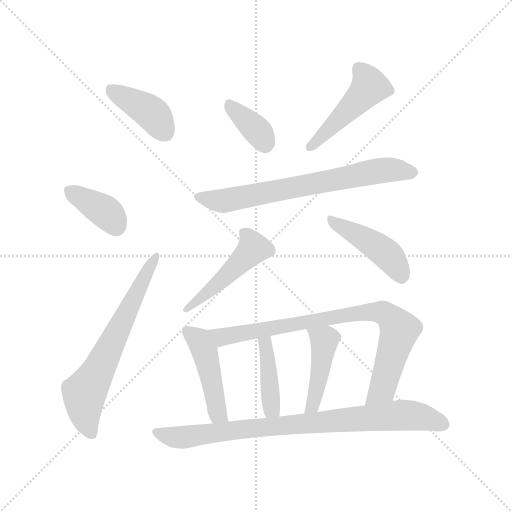
t = 0.00 s
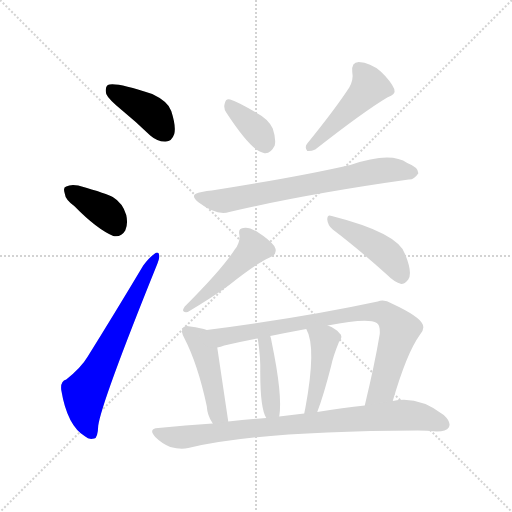
t = 1.75 s
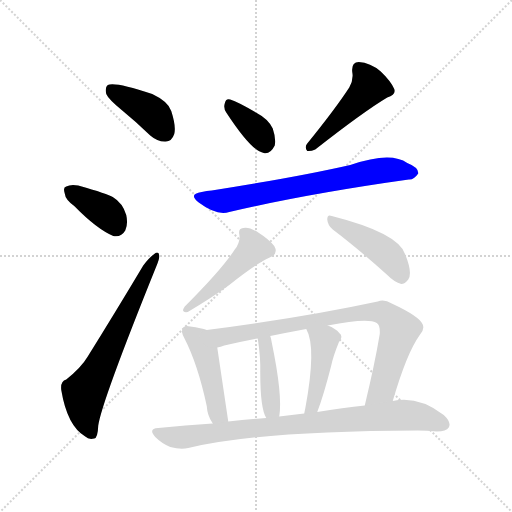
t = 3.51 s
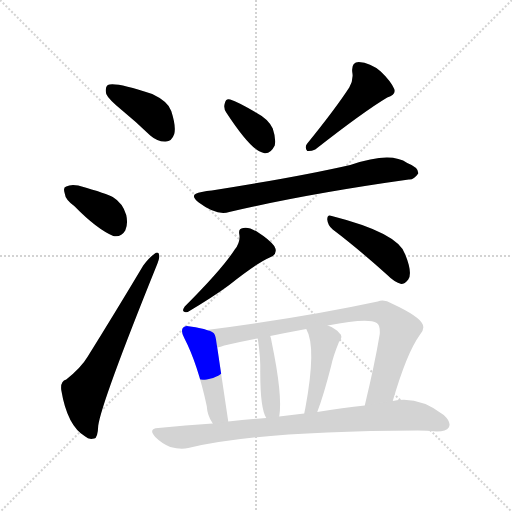
t = 5.26 s
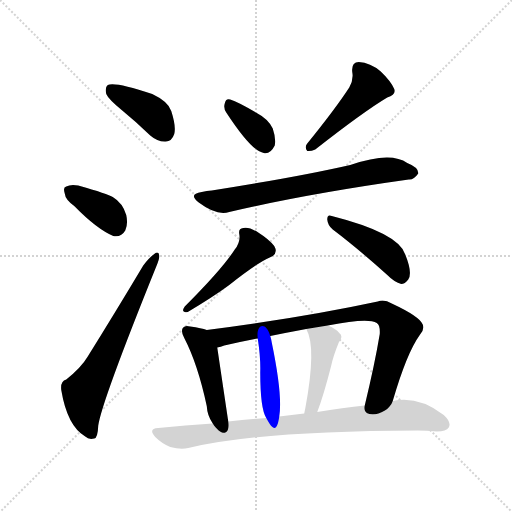
t = 7.02 s
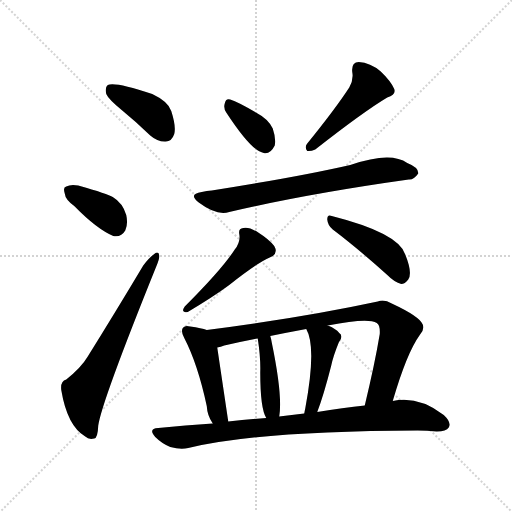
t = 8.77 s

The animated SVG that drew these frames (rendered in a browser with its animation timeline set to each time). Animation: 13 CSS @keyframes rules; one cycle of 8.77 s.

<svg version="1.1" viewBox="0 0 1024 1024" xmlns="http://www.w3.org/2000/svg">
  <g stroke="lightgray" stroke-dasharray="1,1" stroke-width="1" transform="scale(4, 4)">
    <line x1="0" y1="0" x2="256" y2="256"></line>
    <line x1="256" y1="0" x2="0" y2="256"></line>
    <line x1="128" y1="0" x2="128" y2="256"></line>
    <line x1="0" y1="128" x2="256" y2="128"></line>
  </g>
<g transform="scale(1, -1) translate(0, -900)">
   <style type="text/css">
    @keyframes keyframes0 {
      from {
       stroke: blue;
       stroke-dashoffset: 399;
       stroke-width: 128;
       }
       56% {
       animation-timing-function: step-end;
       stroke: blue;
       stroke-dashoffset: 0;
       stroke-width: 128;
       }
       to {
       stroke: black;
       stroke-width: 1024;
       }
       }
       #make-me-a-hanzi-animation-0 {
         animation: keyframes0 0.574707s both;
         animation-delay: 0.000000s;
         animation-timing-function: linear;
       }
    @keyframes keyframes1 {
      from {
       stroke: blue;
       stroke-dashoffset: 373;
       stroke-width: 128;
       }
       55% {
       animation-timing-function: step-end;
       stroke: blue;
       stroke-dashoffset: 0;
       stroke-width: 128;
       }
       to {
       stroke: black;
       stroke-width: 1024;
       }
       }
       #make-me-a-hanzi-animation-1 {
         animation: keyframes1 0.553548s both;
         animation-delay: 0.574707s;
         animation-timing-function: linear;
       }
    @keyframes keyframes2 {
      from {
       stroke: blue;
       stroke-dashoffset: 645;
       stroke-width: 128;
       }
       68% {
       animation-timing-function: step-end;
       stroke: blue;
       stroke-dashoffset: 0;
       stroke-width: 128;
       }
       to {
       stroke: black;
       stroke-width: 1024;
       }
       }
       #make-me-a-hanzi-animation-2 {
         animation: keyframes2 0.774902s both;
         animation-delay: 1.128255s;
         animation-timing-function: linear;
       }
    @keyframes keyframes3 {
      from {
       stroke: blue;
       stroke-dashoffset: 358;
       stroke-width: 128;
       }
       54% {
       animation-timing-function: step-end;
       stroke: blue;
       stroke-dashoffset: 0;
       stroke-width: 128;
       }
       to {
       stroke: black;
       stroke-width: 1024;
       }
       }
       #make-me-a-hanzi-animation-3 {
         animation: keyframes3 0.541341s both;
         animation-delay: 1.903158s;
         animation-timing-function: linear;
       }
    @keyframes keyframes4 {
      from {
       stroke: blue;
       stroke-dashoffset: 468;
       stroke-width: 128;
       }
       60% {
       animation-timing-function: step-end;
       stroke: blue;
       stroke-dashoffset: 0;
       stroke-width: 128;
       }
       to {
       stroke: black;
       stroke-width: 1024;
       }
       }
       #make-me-a-hanzi-animation-4 {
         animation: keyframes4 0.630859s both;
         animation-delay: 2.444499s;
         animation-timing-function: linear;
       }
    @keyframes keyframes5 {
      from {
       stroke: blue;
       stroke-dashoffset: 690;
       stroke-width: 128;
       }
       69% {
       animation-timing-function: step-end;
       stroke: blue;
       stroke-dashoffset: 0;
       stroke-width: 128;
       }
       to {
       stroke: black;
       stroke-width: 1024;
       }
       }
       #make-me-a-hanzi-animation-5 {
         animation: keyframes5 0.811523s both;
         animation-delay: 3.075358s;
         animation-timing-function: linear;
       }
    @keyframes keyframes6 {
      from {
       stroke: blue;
       stroke-dashoffset: 462;
       stroke-width: 128;
       }
       60% {
       animation-timing-function: step-end;
       stroke: blue;
       stroke-dashoffset: 0;
       stroke-width: 128;
       }
       to {
       stroke: black;
       stroke-width: 1024;
       }
       }
       #make-me-a-hanzi-animation-6 {
         animation: keyframes6 0.625977s both;
         animation-delay: 3.886882s;
         animation-timing-function: linear;
       }
    @keyframes keyframes7 {
      from {
       stroke: blue;
       stroke-dashoffset: 439;
       stroke-width: 128;
       }
       59% {
       animation-timing-function: step-end;
       stroke: blue;
       stroke-dashoffset: 0;
       stroke-width: 128;
       }
       to {
       stroke: black;
       stroke-width: 1024;
       }
       }
       #make-me-a-hanzi-animation-7 {
         animation: keyframes7 0.607259s both;
         animation-delay: 4.512858s;
         animation-timing-function: linear;
       }
    @keyframes keyframes8 {
      from {
       stroke: blue;
       stroke-dashoffset: 453;
       stroke-width: 128;
       }
       60% {
       animation-timing-function: step-end;
       stroke: blue;
       stroke-dashoffset: 0;
       stroke-width: 128;
       }
       to {
       stroke: black;
       stroke-width: 1024;
       }
       }
       #make-me-a-hanzi-animation-8 {
         animation: keyframes8 0.618652s both;
         animation-delay: 5.120117s;
         animation-timing-function: linear;
       }
    @keyframes keyframes9 {
      from {
       stroke: blue;
       stroke-dashoffset: 814;
       stroke-width: 128;
       }
       73% {
       animation-timing-function: step-end;
       stroke: blue;
       stroke-dashoffset: 0;
       stroke-width: 128;
       }
       to {
       stroke: black;
       stroke-width: 1024;
       }
       }
       #make-me-a-hanzi-animation-9 {
         animation: keyframes9 0.912435s both;
         animation-delay: 5.738770s;
         animation-timing-function: linear;
       }
    @keyframes keyframes10 {
      from {
       stroke: blue;
       stroke-dashoffset: 408;
       stroke-width: 128;
       }
       57% {
       animation-timing-function: step-end;
       stroke: blue;
       stroke-dashoffset: 0;
       stroke-width: 128;
       }
       to {
       stroke: black;
       stroke-width: 1024;
       }
       }
       #make-me-a-hanzi-animation-10 {
         animation: keyframes10 0.582031s both;
         animation-delay: 6.651204s;
         animation-timing-function: linear;
       }
    @keyframes keyframes11 {
      from {
       stroke: blue;
       stroke-dashoffset: 440;
       stroke-width: 128;
       }
       59% {
       animation-timing-function: step-end;
       stroke: blue;
       stroke-dashoffset: 0;
       stroke-width: 128;
       }
       to {
       stroke: black;
       stroke-width: 1024;
       }
       }
       #make-me-a-hanzi-animation-11 {
         animation: keyframes11 0.608073s both;
         animation-delay: 7.233236s;
         animation-timing-function: linear;
       }
    @keyframes keyframes12 {
      from {
       stroke: blue;
       stroke-dashoffset: 835;
       stroke-width: 128;
       }
       73% {
       animation-timing-function: step-end;
       stroke: blue;
       stroke-dashoffset: 0;
       stroke-width: 128;
       }
       to {
       stroke: black;
       stroke-width: 1024;
       }
       }
       #make-me-a-hanzi-animation-12 {
         animation: keyframes12 0.929525s both;
         animation-delay: 7.841309s;
         animation-timing-function: linear;
       }
</style>
<path d="M 244.5 679.0 Q 271.5 657.0 300.5 629.0 Q 315.5 616.0 331.5 617.0 Q 343.5 617.0 348.5 632.0 Q 352.5 647.0 342.5 678.0 Q 336.5 697.0 304.5 712.0 Q 229.5 737.0 215.5 730.0 Q 209.5 726.0 212.5 712.0 Q 216.5 702.0 244.5 679.0 Z" fill="lightgray"></path> 
<path d="M 148.5 488.0 Q 193.5 442.0 226.5 428.0 Q 242.5 425.0 250.5 439.0 Q 256.5 452.0 252.5 470.0 Q 245.5 494.0 225.5 506.0 Q 216.5 512.0 156.5 529.0 Q 141.5 532.0 132.5 527.0 Q 125.5 526.0 129.5 513.0 Q 130.5 501.0 148.5 488.0 Z" fill="lightgray"></path> 
<path d="M 132.5 141.0 Q 120.5 138.0 122.5 120.0 Q 134.5 48.0 170.5 27.0 Q 177.5 20.0 188.5 23.0 Q 195.5 24.0 196.5 49.0 Q 203.5 97.0 312.5 367.0 Q 319.5 383.0 318.5 389.0 Q 317.5 399.0 308.5 392.0 Q 298.5 385.0 286.5 369.0 Q 228.5 272.0 175.5 187.0 Q 162.5 165.0 132.5 141.0 Z" fill="lightgray"></path> 
<path d="M 452.5 675.0 Q 503.5 597.0 527.5 594.0 Q 540.5 591.0 549.5 609.0 Q 552.5 622.0 545.5 643.0 Q 536.5 662.0 513.5 674.0 Q 476.5 696.0 460.5 701.0 Q 451.5 704.0 449.5 693.0 Q 446.5 684.0 452.5 675.0 Z" fill="lightgray"></path> 
<path d="M 698.5 725.0 Q 670.5 682.0 614.5 613.0 Q 608.5 606.0 614.5 598.0 Q 621.5 597.0 630.5 601.0 Q 727.5 677.0 774.5 705.0 Q 792.5 711.0 788.5 722.0 Q 781.5 738.0 761.5 757.0 Q 740.5 775.0 717.5 776.0 Q 702.5 776.0 704.5 756.0 Q 707.5 741.0 698.5 725.0 Z" fill="lightgray"></path> 
<path d="M 403.5 516.0 Q 375.5 512.0 397.5 495.0 Q 433.5 468.0 458.5 476.0 Q 611.5 512.0 817.5 541.0 Q 827.5 540.0 836.5 553.0 Q 837.5 565.0 814.5 574.0 Q 781.5 598.0 700.5 570.0 Q 595.5 546.0 423.5 519.0 Q 413.5 519.0 403.5 516.0 Z" fill="lightgray"></path> 
<path d="M 469.5 401.0 Q 444.5 362.0 369.5 287.0 Q 360.5 274.0 375.5 276.0 Q 427.5 307.0 458.5 330.0 Q 515.5 375.0 539.5 385.0 Q 557.5 392.0 548.5 408.0 Q 538.5 421.0 516.5 435.0 Q 497.5 447.0 486.5 444.0 Q 476.5 443.0 478.5 432.0 Q 481.5 416.0 469.5 401.0 Z" fill="lightgray"></path> 
<path d="M 665.5 441.0 Q 714.5 404.0 773.5 351.0 Q 789.5 335.0 802.5 332.0 Q 809.5 332.0 816.5 341.0 Q 825.5 354.0 810.5 391.0 Q 797.5 434.0 663.5 468.0 Q 654.5 472.0 654.5 461.0 Q 655.5 449.0 665.5 441.0 Z" fill="lightgray"></path> 
<path d="M 413.5 240.0 Q 403.5 244.0 380.5 247.0 Q 370.5 250.0 366.5 245.0 Q 360.5 239.0 368.5 224.0 Q 395.5 172.0 413.5 88.0 Q 414.5 69.0 425.5 53.0 C 441.5 28.0 460.5 27.0 456.5 57.0 L 434.5 205.0 C 430.5 235.0 430.5 235.0 413.5 240.0 Z" fill="lightgray"></path> 
<path d="M 785.5 98.0 Q 813.5 194.0 839.5 230.0 Q 849.5 240.0 845.5 251.0 Q 839.5 267.0 783.5 293.0 Q 768.5 302.0 755.5 297.0 Q 601.5 264.0 413.5 240.0 C 383.5 236.0 405.5 197.0 434.5 205.0 Q 441.5 206.0 448.5 209.0 Q 479.5 216.0 515.5 223.0 L 540.5 228.0 Q 574.5 235.0 612.5 242.0 L 655.5 249.0 Q 736.5 265.0 753.5 254.0 Q 760.5 250.0 759.5 232.0 Q 749.5 172.0 729.5 89.0 C 722.5 60.0 776.5 69.0 785.5 98.0 Z" fill="lightgray"></path> 
<path d="M 558.5 67.0 Q 565.5 109.0 543.5 215.0 Q 542.5 222.0 540.5 228.0 C 532.5 257.0 511.5 253.0 515.5 223.0 Q 521.5 184.0 520.5 155.0 Q 520.5 83.0 532.5 64.0 C 546.5 37.0 554.5 37.0 558.5 67.0 Z" fill="lightgray"></path> 
<path d="M 634.5 76.0 Q 647.5 110.0 662.5 169.0 Q 666.5 188.0 677.5 215.0 Q 687.5 228.0 678.5 234.0 Q 671.5 243.0 655.5 249.0 C 627.5 261.0 599.5 269.0 612.5 242.0 Q 633.5 206.0 610.5 83.0 Q 609.5 79.0 608.5 73.0 C 603.5 44.0 624.5 48.0 634.5 76.0 Z" fill="lightgray"></path> 
<path d="M 425.5 53.0 Q 370.5 50.0 316.5 44.0 Q 295.5 43.0 310.5 26.0 Q 323.5 13.0 340.5 6.0 Q 361.5 0.0 376.5 4.0 Q 517.5 38.0 835.5 39.0 Q 853.5 39.0 873.5 37.0 Q 892.5 37.0 897.5 45.0 Q 903.5 55.0 887.5 70.0 Q 836.5 109.0 785.5 98.0 L 729.5 89.0 Q 686.5 85.0 634.5 76.0 L 608.5 73.0 Q 595.5 72.0 583.5 70.0 Q 570.5 69.0 558.5 67.0 L 532.5 64.0 Q 493.5 61.0 456.5 57.0 L 425.5 53.0 Z" fill="lightgray"></path> 
      <clipPath id="make-me-a-hanzi-clip-0">
      <path d="M 244.5 679.0 Q 271.5 657.0 300.5 629.0 Q 315.5 616.0 331.5 617.0 Q 343.5 617.0 348.5 632.0 Q 352.5 647.0 342.5 678.0 Q 336.5 697.0 304.5 712.0 Q 229.5 737.0 215.5 730.0 Q 209.5 726.0 212.5 712.0 Q 216.5 702.0 244.5 679.0 Z" fill="lightgray"></path>
      </clipPath>
      <path clip-path="url(#make-me-a-hanzi-clip-0)" d="M 220.5 723.0 L 296.5 679.0 L 330.5 635.0 " fill="none" id="make-me-a-hanzi-animation-0" stroke-dasharray="271 542" stroke-linecap="round"></path>

      <clipPath id="make-me-a-hanzi-clip-1">
      <path d="M 148.5 488.0 Q 193.5 442.0 226.5 428.0 Q 242.5 425.0 250.5 439.0 Q 256.5 452.0 252.5 470.0 Q 245.5 494.0 225.5 506.0 Q 216.5 512.0 156.5 529.0 Q 141.5 532.0 132.5 527.0 Q 125.5 526.0 129.5 513.0 Q 130.5 501.0 148.5 488.0 Z" fill="lightgray"></path>
      </clipPath>
      <path clip-path="url(#make-me-a-hanzi-clip-1)" d="M 140.5 518.0 L 211.5 476.0 L 231.5 448.0 " fill="none" id="make-me-a-hanzi-animation-1" stroke-dasharray="245 490" stroke-linecap="round"></path>

      <clipPath id="make-me-a-hanzi-clip-2">
      <path d="M 132.5 141.0 Q 120.5 138.0 122.5 120.0 Q 134.5 48.0 170.5 27.0 Q 177.5 20.0 188.5 23.0 Q 195.5 24.0 196.5 49.0 Q 203.5 97.0 312.5 367.0 Q 319.5 383.0 318.5 389.0 Q 317.5 399.0 308.5 392.0 Q 298.5 385.0 286.5 369.0 Q 228.5 272.0 175.5 187.0 Q 162.5 165.0 132.5 141.0 Z" fill="lightgray"></path>
      </clipPath>
      <path clip-path="url(#make-me-a-hanzi-clip-2)" d="M 182.5 33.0 L 168.5 76.0 L 168.5 110.0 L 311.5 385.0 " fill="none" id="make-me-a-hanzi-animation-2" stroke-dasharray="517 1034" stroke-linecap="round"></path>

      <clipPath id="make-me-a-hanzi-clip-3">
      <path d="M 452.5 675.0 Q 503.5 597.0 527.5 594.0 Q 540.5 591.0 549.5 609.0 Q 552.5 622.0 545.5 643.0 Q 536.5 662.0 513.5 674.0 Q 476.5 696.0 460.5 701.0 Q 451.5 704.0 449.5 693.0 Q 446.5 684.0 452.5 675.0 Z" fill="lightgray"></path>
      </clipPath>
      <path clip-path="url(#make-me-a-hanzi-clip-3)" d="M 461.5 689.0 L 513.5 640.0 L 529.5 614.0 " fill="none" id="make-me-a-hanzi-animation-3" stroke-dasharray="230 460" stroke-linecap="round"></path>

      <clipPath id="make-me-a-hanzi-clip-4">
      <path d="M 698.5 725.0 Q 670.5 682.0 614.5 613.0 Q 608.5 606.0 614.5 598.0 Q 621.5 597.0 630.5 601.0 Q 727.5 677.0 774.5 705.0 Q 792.5 711.0 788.5 722.0 Q 781.5 738.0 761.5 757.0 Q 740.5 775.0 717.5 776.0 Q 702.5 776.0 704.5 756.0 Q 707.5 741.0 698.5 725.0 Z" fill="lightgray"></path>
      </clipPath>
      <path clip-path="url(#make-me-a-hanzi-clip-4)" d="M 717.5 762.0 L 739.5 727.0 L 618.5 606.0 " fill="none" id="make-me-a-hanzi-animation-4" stroke-dasharray="340 680" stroke-linecap="round"></path>

      <clipPath id="make-me-a-hanzi-clip-5">
      <path d="M 403.5 516.0 Q 375.5 512.0 397.5 495.0 Q 433.5 468.0 458.5 476.0 Q 611.5 512.0 817.5 541.0 Q 827.5 540.0 836.5 553.0 Q 837.5 565.0 814.5 574.0 Q 781.5 598.0 700.5 570.0 Q 595.5 546.0 423.5 519.0 Q 413.5 519.0 403.5 516.0 Z" fill="lightgray"></path>
      </clipPath>
      <path clip-path="url(#make-me-a-hanzi-clip-5)" d="M 398.5 506.0 L 448.5 498.0 L 750.5 557.0 L 793.5 560.0 L 825.5 555.0 " fill="none" id="make-me-a-hanzi-animation-5" stroke-dasharray="562 1124" stroke-linecap="round"></path>

      <clipPath id="make-me-a-hanzi-clip-6">
      <path d="M 469.5 401.0 Q 444.5 362.0 369.5 287.0 Q 360.5 274.0 375.5 276.0 Q 427.5 307.0 458.5 330.0 Q 515.5 375.0 539.5 385.0 Q 557.5 392.0 548.5 408.0 Q 538.5 421.0 516.5 435.0 Q 497.5 447.0 486.5 444.0 Q 476.5 443.0 478.5 432.0 Q 481.5 416.0 469.5 401.0 Z" fill="lightgray"></path>
      </clipPath>
      <path clip-path="url(#make-me-a-hanzi-clip-6)" d="M 537.5 399.0 L 506.5 404.0 L 455.5 350.0 L 379.5 285.0 " fill="none" id="make-me-a-hanzi-animation-6" stroke-dasharray="334 668" stroke-linecap="round"></path>

      <clipPath id="make-me-a-hanzi-clip-7">
      <path d="M 665.5 441.0 Q 714.5 404.0 773.5 351.0 Q 789.5 335.0 802.5 332.0 Q 809.5 332.0 816.5 341.0 Q 825.5 354.0 810.5 391.0 Q 797.5 434.0 663.5 468.0 Q 654.5 472.0 654.5 461.0 Q 655.5 449.0 665.5 441.0 Z" fill="lightgray"></path>
      </clipPath>
      <path clip-path="url(#make-me-a-hanzi-clip-7)" d="M 664.5 458.0 L 771.5 394.0 L 802.5 345.0 " fill="none" id="make-me-a-hanzi-animation-7" stroke-dasharray="311 622" stroke-linecap="round"></path>

      <clipPath id="make-me-a-hanzi-clip-8">
      <path d="M 413.5 240.0 Q 403.5 244.0 380.5 247.0 Q 370.5 250.0 366.5 245.0 Q 360.5 239.0 368.5 224.0 Q 395.5 172.0 413.5 88.0 Q 414.5 69.0 425.5 53.0 C 441.5 28.0 460.5 27.0 456.5 57.0 L 434.5 205.0 C 430.5 235.0 430.5 235.0 413.5 240.0 Z" fill="lightgray"></path>
      </clipPath>
      <path clip-path="url(#make-me-a-hanzi-clip-8)" d="M 374.5 238.0 L 397.5 219.0 L 409.5 198.0 L 435.5 73.0 L 447.5 63.0 " fill="none" id="make-me-a-hanzi-animation-8" stroke-dasharray="325 650" stroke-linecap="round"></path>

      <clipPath id="make-me-a-hanzi-clip-9">
      <path d="M 785.5 98.0 Q 813.5 194.0 839.5 230.0 Q 849.5 240.0 845.5 251.0 Q 839.5 267.0 783.5 293.0 Q 768.5 302.0 755.5 297.0 Q 601.5 264.0 413.5 240.0 C 383.5 236.0 405.5 197.0 434.5 205.0 Q 441.5 206.0 448.5 209.0 Q 479.5 216.0 515.5 223.0 L 540.5 228.0 Q 574.5 235.0 612.5 242.0 L 655.5 249.0 Q 736.5 265.0 753.5 254.0 Q 760.5 250.0 759.5 232.0 Q 749.5 172.0 729.5 89.0 C 722.5 60.0 776.5 69.0 785.5 98.0 Z" fill="lightgray"></path>
      </clipPath>
      <path clip-path="url(#make-me-a-hanzi-clip-9)" d="M 422.5 237.0 L 451.5 227.0 L 693.5 271.0 L 767.5 274.0 L 798.5 240.0 L 764.5 122.0 L 735.5 96.0 " fill="none" id="make-me-a-hanzi-animation-9" stroke-dasharray="686 1372" stroke-linecap="round"></path>

      <clipPath id="make-me-a-hanzi-clip-10">
      <path d="M 558.5 67.0 Q 565.5 109.0 543.5 215.0 Q 542.5 222.0 540.5 228.0 C 532.5 257.0 511.5 253.0 515.5 223.0 Q 521.5 184.0 520.5 155.0 Q 520.5 83.0 532.5 64.0 C 546.5 37.0 554.5 37.0 558.5 67.0 Z" fill="lightgray"></path>
      </clipPath>
      <path clip-path="url(#make-me-a-hanzi-clip-10)" d="M 535.5 220.0 L 530.5 212.0 L 538.5 124.0 L 544.5 82.0 L 551.5 72.0 " fill="none" id="make-me-a-hanzi-animation-10" stroke-dasharray="280 560" stroke-linecap="round"></path>

      <clipPath id="make-me-a-hanzi-clip-11">
      <path d="M 634.5 76.0 Q 647.5 110.0 662.5 169.0 Q 666.5 188.0 677.5 215.0 Q 687.5 228.0 678.5 234.0 Q 671.5 243.0 655.5 249.0 C 627.5 261.0 599.5 269.0 612.5 242.0 Q 633.5 206.0 610.5 83.0 Q 609.5 79.0 608.5 73.0 C 603.5 44.0 624.5 48.0 634.5 76.0 Z" fill="lightgray"></path>
      </clipPath>
      <path clip-path="url(#make-me-a-hanzi-clip-11)" d="M 620.5 241.0 L 649.5 219.0 L 630.5 108.0 L 614.5 77.0 " fill="none" id="make-me-a-hanzi-animation-11" stroke-dasharray="312 624" stroke-linecap="round"></path>

      <clipPath id="make-me-a-hanzi-clip-12">
      <path d="M 425.5 53.0 Q 370.5 50.0 316.5 44.0 Q 295.5 43.0 310.5 26.0 Q 323.5 13.0 340.5 6.0 Q 361.5 0.0 376.5 4.0 Q 517.5 38.0 835.5 39.0 Q 853.5 39.0 873.5 37.0 Q 892.5 37.0 897.5 45.0 Q 903.5 55.0 887.5 70.0 Q 836.5 109.0 785.5 98.0 L 729.5 89.0 Q 686.5 85.0 634.5 76.0 L 608.5 73.0 Q 595.5 72.0 583.5 70.0 Q 570.5 69.0 558.5 67.0 L 532.5 64.0 Q 493.5 61.0 456.5 57.0 L 425.5 53.0 Z" fill="lightgray"></path>
      </clipPath>
      <path clip-path="url(#make-me-a-hanzi-clip-12)" d="M 313.5 35.0 L 361.5 25.0 L 465.5 40.0 L 807.5 70.0 L 854.5 63.0 L 886.5 51.0 " fill="none" id="make-me-a-hanzi-animation-12" stroke-dasharray="707 1414" stroke-linecap="round"></path>

</g>
</svg>
